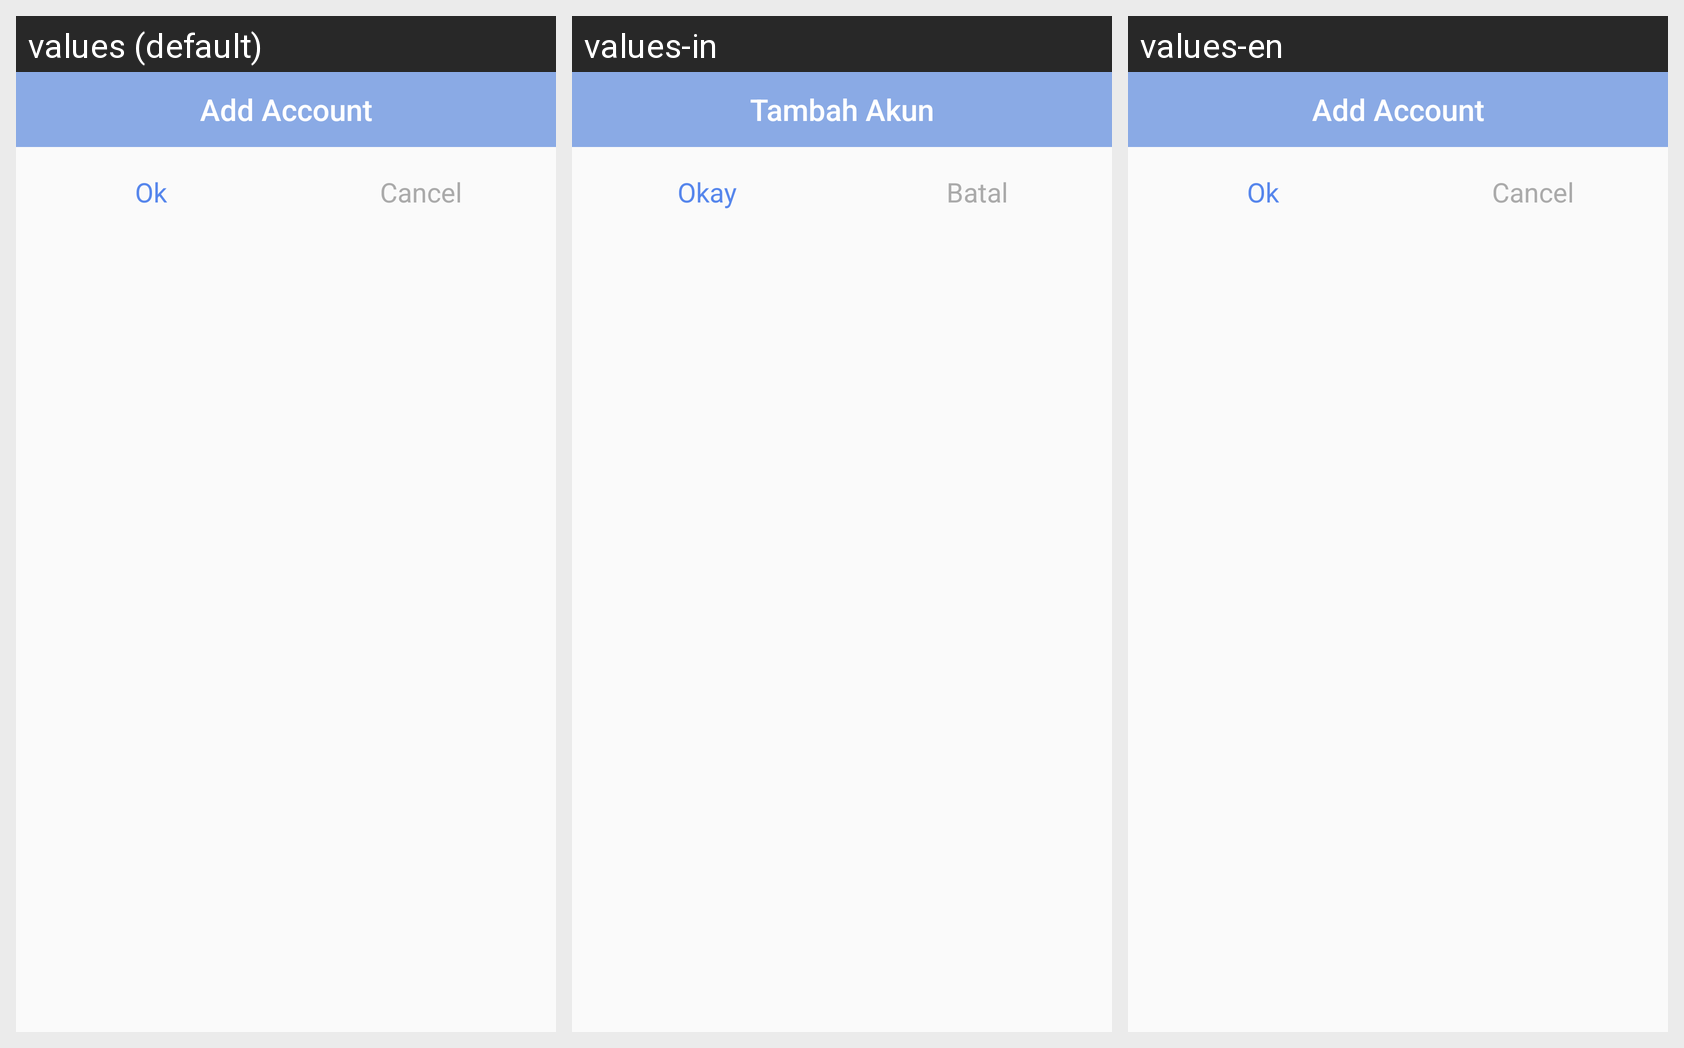

Strings drawn on this Android screen and how each of the app's shown locales translates them:
Android screen res/layout/choose_icon_dialog.xml rendered under 3 locales, left to right: values (default), values-in, values-en. Device: Nexus 5 (rendered at 1080×1920; each locale shown at half size, 540×960, under a caption strip naming it); theme AppTheme.
Strings drawn on this screen, with the default value and each locale's value (text and hints the layout hard-codes, and strings that could not be matched under every locale, appear in the picture but are not listed):

title_add_account
  values: Add Account
  values-in: Tambah Akun
  values-en: Add Account

ok
  values: Ok
  values-in: Okay
  values-en: Ok

cancel
  values: Cancel
  values-in: Batal
  values-en: Cancel
